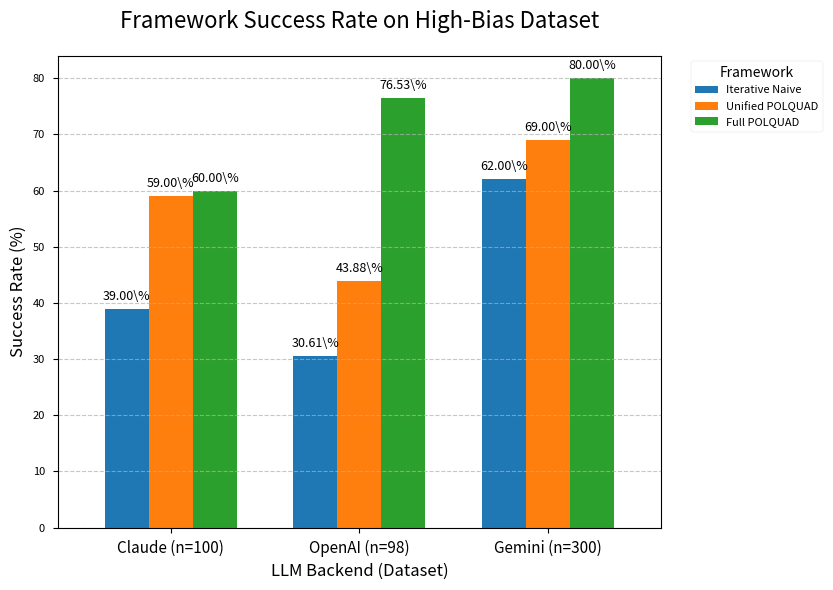
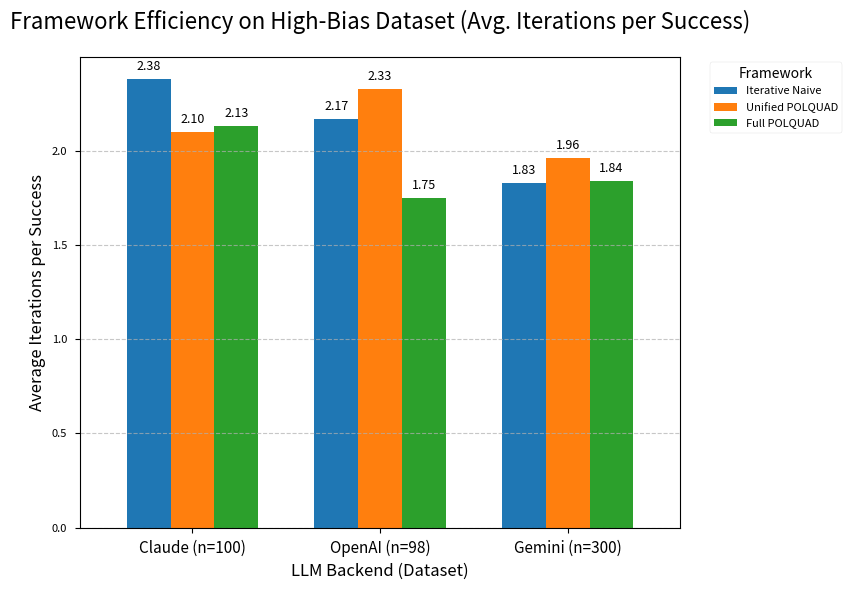
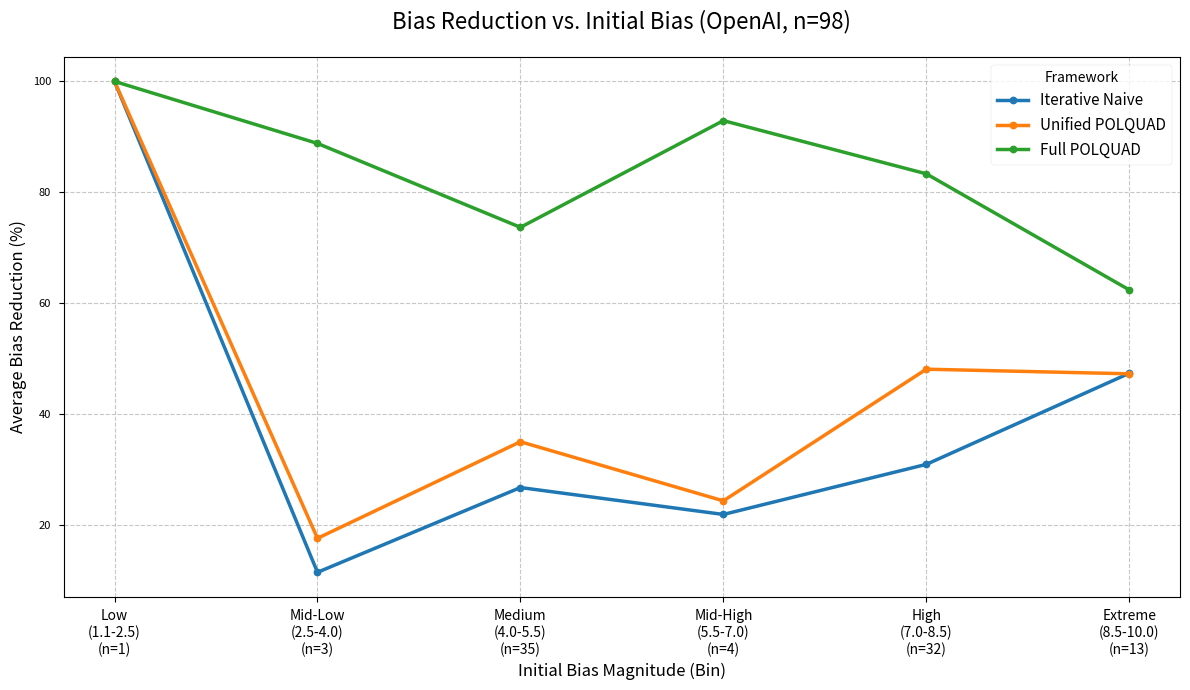

The matplotlib source for these figures, in order:
import pandas as pd
import matplotlib.pyplot as plt
import numpy as np
import os

plt.style.use('seaborn-v0_8-paper')

def create_output_directory():
    """Ensures the 'graphs' directory exists."""
    if not os.path.exists('outputs/figures'):
        os.makedirs('outputs/figures', exist_ok=True)
    print("Graphs will be saved to the 'outputs/figures/' directory.")

def plot_success_rate(data, title, filename):
    """
    Generates a grouped bar chart for Success Rate.
    This chart is your "money chart" showing performance collapse.
    """
    df = pd.DataFrame(data)
    
    ax = df.plot(kind='bar', figsize=(10, 6), width=0.7)
    
    # Set titles and labels
    ax.set_title(title, fontsize=16, pad=20)
    ax.set_ylabel('Success Rate (%)', fontsize=12)
    ax.set_xlabel('LLM Backend (Dataset)', fontsize=12)
    
    # Format X-axis labels
    ax.set_xticklabels(df.index, rotation=0, fontsize=11)
    
    # Add percentage labels on top of each bar
    for p in ax.patches:
        ax.annotate(f'{p.get_height():.2f}\%', 
                    (p.get_x() + p.get_width() / 2., p.get_height()), 
                    ha='center', va='center', 
                    xytext=(0, 9), 
                    textcoords='offset points',
                    fontsize=9)
    
    # Position legend
    ax.legend(title='Framework', bbox_to_anchor=(1.04, 1), loc='upper left')
    ax.grid(axis='y', linestyle='--', alpha=0.7)
    
    # Adjust layout and save
    plt.tight_layout(rect=[0, 0, 0.85, 1]) # Make room for legend
    plt.savefig(filename, dpi=300)
    plt.close()
    print(f"Saved: {filename}")

def plot_efficiency(data, title, filename):
    """
    Generates a grouped bar chart for Efficiency (Avg. Successful Iterations).
    This chart shows WHY your framework is better (more efficient).
    """
    df = pd.DataFrame(data)
    
    ax = df.plot(kind='bar', figsize=(10, 6), width=0.7)
    
    # Set titles and labels
    ax.set_title(title, fontsize=16, pad=20)
    ax.set_ylabel('Average Iterations per Success', fontsize=12)
    ax.set_xlabel('LLM Backend (Dataset)', fontsize=12)
    
    # Format X-axis labels
    ax.set_xticklabels(df.index, rotation=0, fontsize=11)
    
    # Add value labels on top of each bar
    for p in ax.patches:
        ax.annotate(f'{p.get_height():.2f}', 
                    (p.get_x() + p.get_width() / 2., p.get_height()), 
                    ha='center', va='center', 
                    xytext=(0, 9), 
                    textcoords='offset points',
                    fontsize=9)
    
    # Position legend
    ax.legend(title='Framework', bbox_to_anchor=(1.04, 1), loc='upper left')
    ax.grid(axis='y', linestyle='--', alpha=0.7)
    
    # Adjust layout and save
    plt.tight_layout(rect=[0, 0, 0.85, 1]) # Make room for legend
    plt.savefig(filename, dpi=300)
    plt.close()
    print(f"Saved: {filename}")

def plot_reduction_by_bias(data, title, filename):
    """
    Generates a line graph showing performance as problem difficulty increases.
    This uses the HIGH_BIAS_OPENAI data.
    """
    df = pd.DataFrame(data)
    # Shorten labels for the x-axis
    df.index = [
        'Low\n(1.1-2.5)\n(n=1)', 
        'Mid-Low\n(2.5-4.0)\n(n=3)', 
        'Medium\n(4.0-5.5)\n(n=35)', 
        'Mid-High\n(5.5-7.0)\n(n=4)', 
        'High\n(7.0-8.5)\n(n=32)', 
        'Extreme\n(8.5-10.0)\n(n=13)'
    ]

    ax = df.plot(kind='line', marker='o', figsize=(12, 7), lw=2.5)

    # Set titles and labels
    ax.set_title(title, fontsize=16, pad=20)
    ax.set_ylabel('Average Bias Reduction (%)', fontsize=12)
    ax.set_xlabel('Initial Bias Magnitude (Bin)', fontsize=12)
    
    # Format X-axis labels
    plt.xticks(fontsize=10)

    # Add grid and legend
    ax.grid(linestyle='--', alpha=0.7)
    ax.legend(title='Framework', fontsize=11)
    
    # Adjust layout and save
    plt.tight_layout()
    plt.savefig(filename, dpi=300)
    plt.close()
    print(f"Saved: {filename}")

def main():
    """
    Main function to define data and call plotting functions.
    Data is manually extracted from 'analysis_report_aggregate_merged.txt'.
    """
    create_output_directory()

    # --- Data for Graph 1: Success Rate ---
    # Source: HIGH_BIAS_* sections, "Success Rate (met threshold)"
    success_rate_data = {
        'Iterative Naive': {
            'Claude (n=100)': 39.00,
            'OpenAI (n=98)': 30.61,
            'Gemini (n=300)': 62.00
        },
        'Unified POLQUAD': {
            'Claude (n=100)': 59.00,
            'OpenAI (n=98)': 43.88,
            'Gemini (n=300)': 69.00
        },
        'Full POLQUAD': {
            'Claude (n=100)': 60.00,
            'OpenAI (n=98)': 76.53,
            'Gemini (n=300)': 80.00
        }
    }
    plot_success_rate(success_rate_data, 
                      'Framework Success Rate on High-Bias Dataset', 
                      'outputs/figures/high_bias_success_rate.png')

    # --- Data for Graph 2: Efficiency ---
    # Source: HIGH_BIAS_* sections, "Average Iterations (Successful Runs)"
    efficiency_data = {
        'Iterative Naive': {
            'Claude (n=100)': 2.38,
            'OpenAI (n=98)': 2.17,
            'Gemini (n=300)': 1.83
        },
        'Unified POLQUAD': {
            'Claude (n=100)': 2.10,
            'OpenAI (n=98)': 2.33,
            'Gemini (n=300)': 1.96
        },
        'Full POLQUAD': {
            'Claude (n=100)': 2.13,
            'OpenAI (n=98)': 1.75,
            'Gemini (n=300)': 1.84
        }
    }
    plot_efficiency(efficiency_data, 
                    'Framework Efficiency on High-Bias Dataset (Avg. Iterations per Success)', 
                    'outputs/figures/fig2_efficiency.png')

    # --- Data for Graph 3: Reduction vs. Bias ---
    # Source: HIGH_BIAS_OPENAI section, "Performance by Initial Bias Magnitude"
    reduction_by_bias_data = {
        'Iterative Naive': [100.00, 11.49, 26.77, 21.92, 30.95, 47.38],
        'Unified POLQUAD': [100.00, 17.62, 35.03, 24.37, 48.11, 47.28],
        'Full POLQUAD':    [100.00, 88.82, 73.69, 92.93, 83.34, 62.41]
    }
    # X-axis labels
    categories = ['Low (1.1-2.5)', 'Mid-Low (2.5-4.0)', 'Medium (4.0-5.5)', 
                  'Mid-High (5.5-7.0)', 'High (7.0-8.5)', 'Extreme (8.5-10.0)']
    
    # Create DataFrame with proper index
    df_reduction = pd.DataFrame(reduction_by_bias_data, index=categories)
    
    plot_reduction_by_bias(df_reduction, 
                           'Bias Reduction vs. Initial Bias (OpenAI, n=98)', 
                           'outputs/figures/fig3_reduction_vs_bias.png')

if __name__ == '__main__':
    main()
